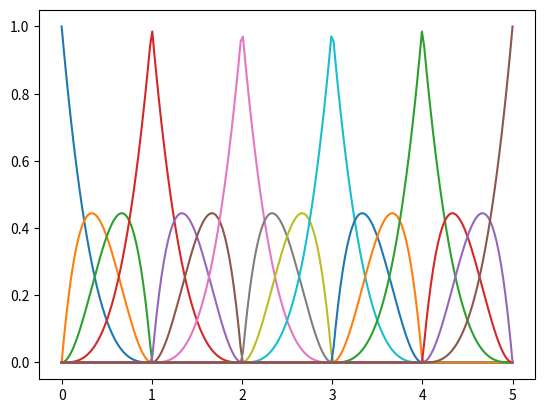

Here is the Python script that generated this plot:

# coding: utf-8

# In[9]:


import numpy as np
import matplotlib.pyplot as plt

p = 3 #order of the polynomial 

n = 16 #number of basis function

knot_vect = np.array([0,0,0,0,1,1,1,2,2,2,3,3,3,4,4,4,5,5,5,5])


#Calculating the basis vector

def coxDeBoor(zeta, i, d):
    
    if d==0:
        if knot_vect[i] <= zeta and zeta < knot_vect[i+1]:
            return 1
        return 0
    
    D1 = knot_vect[i+d] - knot_vect[i]
    D2 = knot_vect[i+d+1] - knot_vect[i+1]
    
    E1 = 0
    E2 = 0
    
    if D1 > 0:
        E1 = (zeta - knot_vect[i])/D1 * coxDeBoor(zeta, i, d-1)
    
    if D2 > 0:
        E2 = (knot_vect[i+d+1] - zeta)/D2 * coxDeBoor(zeta, i+1, d-1)
        
    return E1+E2

zeta = np.linspace(0,5,200)
N = np.zeros((200,n))

for z in range(len(zeta)):
    for i in range(n):
        N[z,i] = coxDeBoor(zeta[z], i, p)

N[len(zeta)-1,n-1] = 1

for i in range(n):
    plt.plot(zeta,N[:,i])

plt.show()

